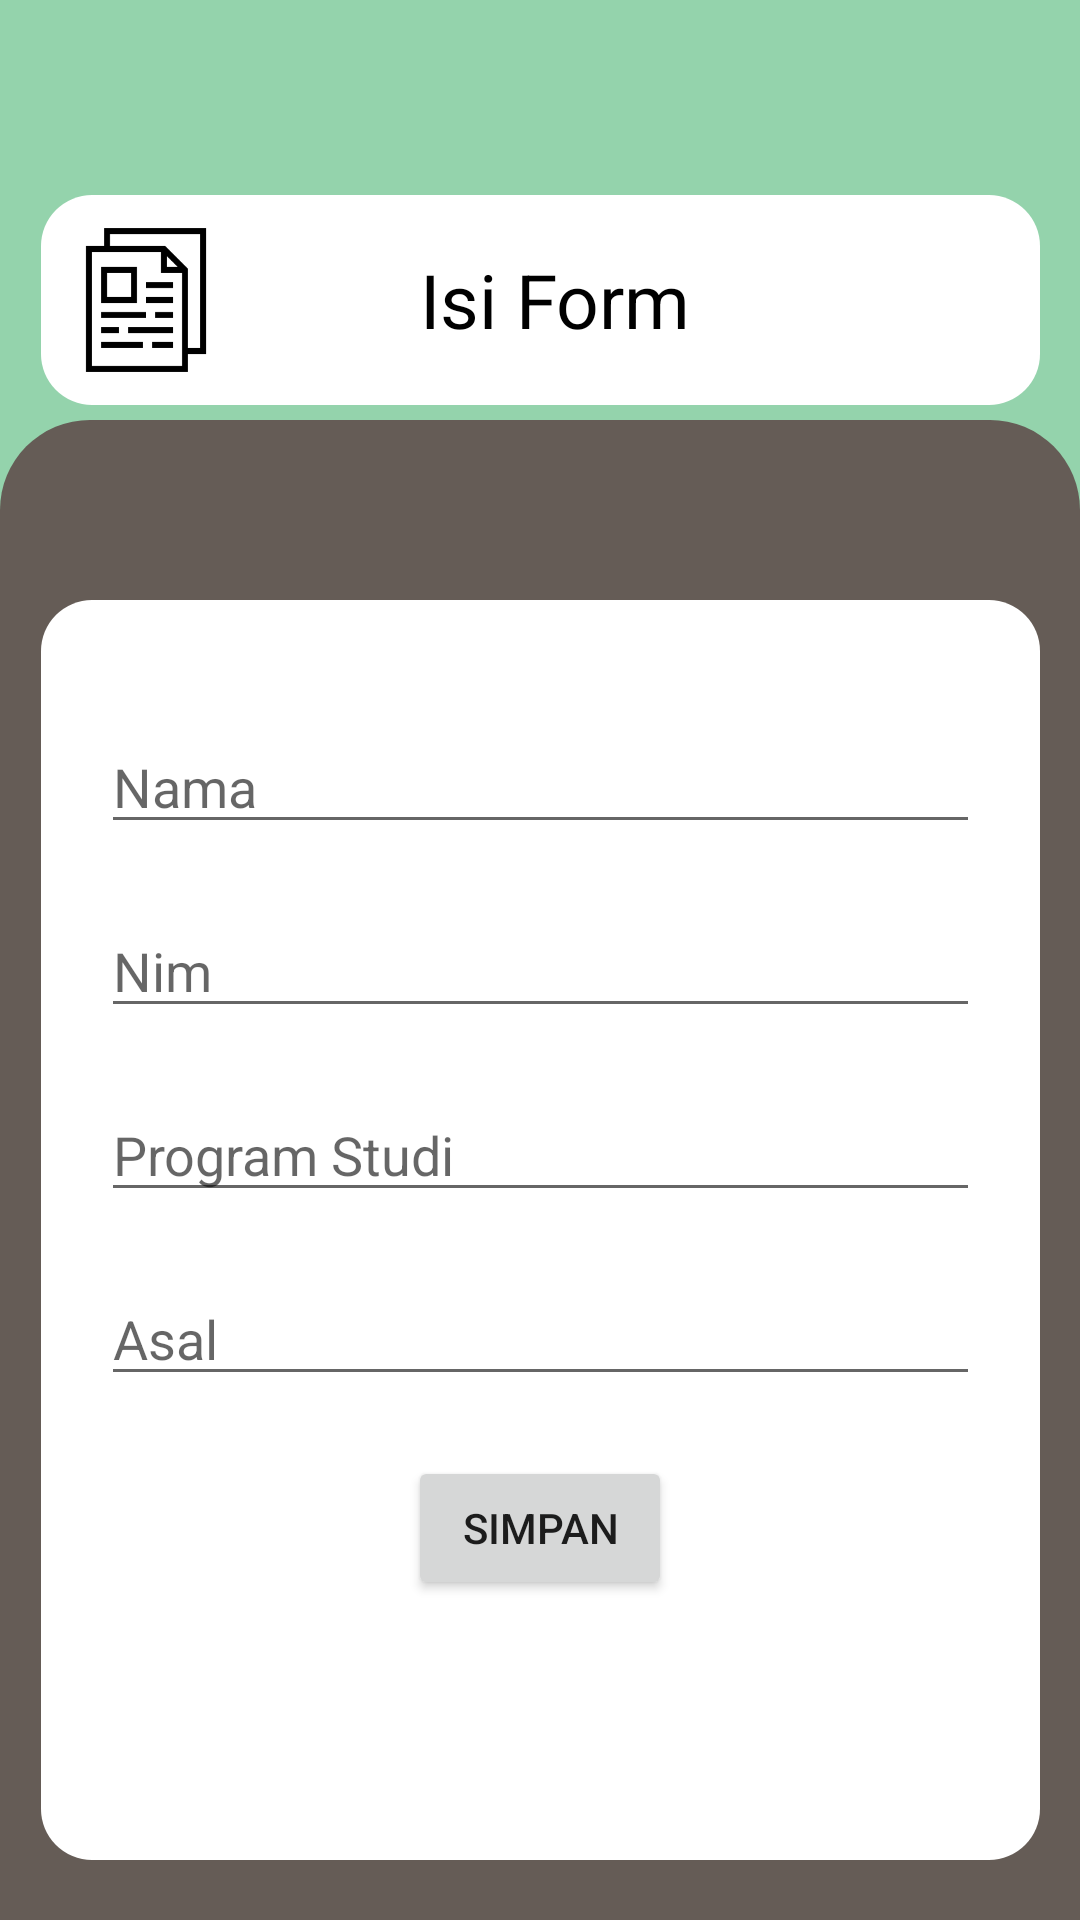

Reconstruct the res/layout file that produces this screen, plus the resources it refers to.
<!-- AndroidManifest.xml: application theme Theme.Tugasintent.NoActionBar -->
<!-- res/layout/activity_form.xml -->
<?xml version="1.0" encoding="utf-8"?>
<androidx.constraintlayout.widget.ConstraintLayout xmlns:android="http://schemas.android.com/apk/res/android"
    xmlns:app="http://schemas.android.com/apk/res-auto"
    xmlns:tools="http://schemas.android.com/tools"
    android:layout_width="match_parent"
    android:layout_height="match_parent"
    android:background="@color/bg_dasar"
    tools:context=".Form">

    <View
        android:id="@+id/view2"
        android:layout_width="match_parent"
        android:layout_height="500dp"
        android:background="@drawable/bg_coklat"
        app:layout_constraintBottom_toBottomOf="parent"
        tools:layout_editor_absoluteX="162dp" />

    <LinearLayout
        android:id="@+id/linearLayout2"
        android:layout_width="333dp"
        android:layout_height="70dp"
        android:layout_marginTop="65dp"
        android:background="@drawable/box_white"
        app:layout_constraintEnd_toEndOf="parent"
        app:layout_constraintStart_toStartOf="parent"
        app:layout_constraintTop_toTopOf="parent">

        <ImageView
            android:layout_width="wrap_content"
            android:layout_height="wrap_content"
            android:layout_gravity="center"
            android:layout_marginLeft="10dp"
            android:background="@drawable/icon_form"/>

        <TextView
            android:layout_width="match_parent"
            android:layout_height="match_parent"
            android:layout_marginRight="50dp"
            android:gravity="center"
            android:text="@string/isi_form"
            android:textColor="@color/black"
            android:textSize="25sp"/>

    </LinearLayout>

    <LinearLayout
        android:layout_width="333dp"
        android:layout_height="420dp"
        android:layout_marginBottom="20dp"
        android:background="@drawable/box_white"
        android:orientation="vertical"
        android:padding="20dp"
        app:layout_constraintBottom_toBottomOf="parent"
        app:layout_constraintEnd_toEndOf="parent"
        app:layout_constraintStart_toStartOf="parent">

        <EditText
            android:id="@+id/et_nama"
            android:layout_width="match_parent"
            android:layout_height="wrap_content"
            android:layout_marginTop="20dp"
            android:hint="Nama" />

        <EditText
            android:id="@+id/et_nim"
            android:layout_width="match_parent"
            android:layout_height="wrap_content"
            android:layout_marginTop="20dp"
            android:hint="Nim" />

        <EditText
            android:id="@+id/et_prodi"
            android:layout_width="match_parent"
            android:layout_height="wrap_content"
            android:layout_marginTop="20dp"
            android:hint="Program Studi"/>

        <EditText
            android:id="@+id/et_asal"
            android:layout_width="match_parent"
            android:layout_height="wrap_content"
            android:layout_marginTop="20dp"
            android:hint="Asal"/>

        <Button
            android:id="@+id/btn_simpan"
            android:layout_width="wrap_content"
            android:layout_height="wrap_content"
            android:layout_gravity="center"
            android:layout_marginTop="20dp"
            android:text="SIMPAN"/>
    </LinearLayout>

</androidx.constraintlayout.widget.ConstraintLayout>
<!-- resources referenced by this layout -->
<resources>
  <color name="bg_dasar">#94D3AC</color>
  <color name="black">#FF000000</color>
  <!-- drawable bg_coklat (drawable) -->
  <?xml version="1.0" encoding="utf-8"?>
  <shape xmlns:android="http://schemas.android.com/apk/res/android">
      <solid
          android:color="@color/brown" />
      <corners
          android:topLeftRadius="30dp"
          android:topRightRadius="30dp" />
  </shape>
  <!-- drawable box_white (drawable) -->
  <?xml version="1.0" encoding="utf-8"?>
  <shape xmlns:android="http://schemas.android.com/apk/res/android">
      <solid
      android:color="#FFFFFF"/>
      <corners
          android:radius="17dp"/>
  </shape>
  <!-- drawable icon_form: png bitmap (drawable-hdpi, 796 bytes) -->
  <string name="isi_form">Isi Form</string>
  <style name="Theme.Tugasintent.NoActionBar" parent="Theme.MaterialComponents.DayNight.NoActionBar">
          
          <item name="colorPrimary">@color/bg_dasar</item>
          <item name="colorPrimaryVariant">@color/bg_dasar</item>
          <item name="colorOnPrimary">@color/white</item>
          
          <item name="colorSecondary">@color/bg_dasar</item>
          <item name="colorSecondaryVariant">@color/teal_700</item>
          <item name="colorOnSecondary">@color/black</item>
          
          <item name="android:statusBarColor" tools:targetApi="l">?attr/colorPrimaryVariant</item>
          
      </style>
  <color name="brown">#655C56</color>
  <color name="white">#FFFFFFFF</color>
  <color name="teal_700">#FF018786</color>
</resources>
